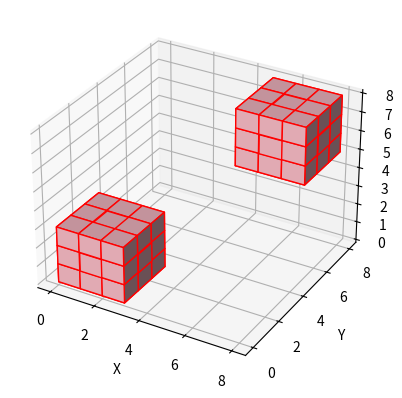

Here is the Python script that generated this plot:
import matplotlib.pyplot as plt 
from mpl_toolkits.mplot3d import Axes3D
import numpy as np

fig = plt.figure()
ax = plt.axes(projection='3d')
x, y, z = np.indices((8,8,8))

cube1 = ( x < 3 ) & ( y < 3 ) & ( z < 3 ) 
cube2 = ( x >= 5 ) & ( y >= 5 ) & ( z >= 5 )

voxelarray = cube1 | cube2

fig, ax = plt.subplots (subplot_kw= {"projection": "3d"})
ax.voxels(voxelarray, facecolors="pink", edgecolor= "red")
ax.set (xlabel= "X", ylabel= "Y", zlabel= "Z")

plt.show()
